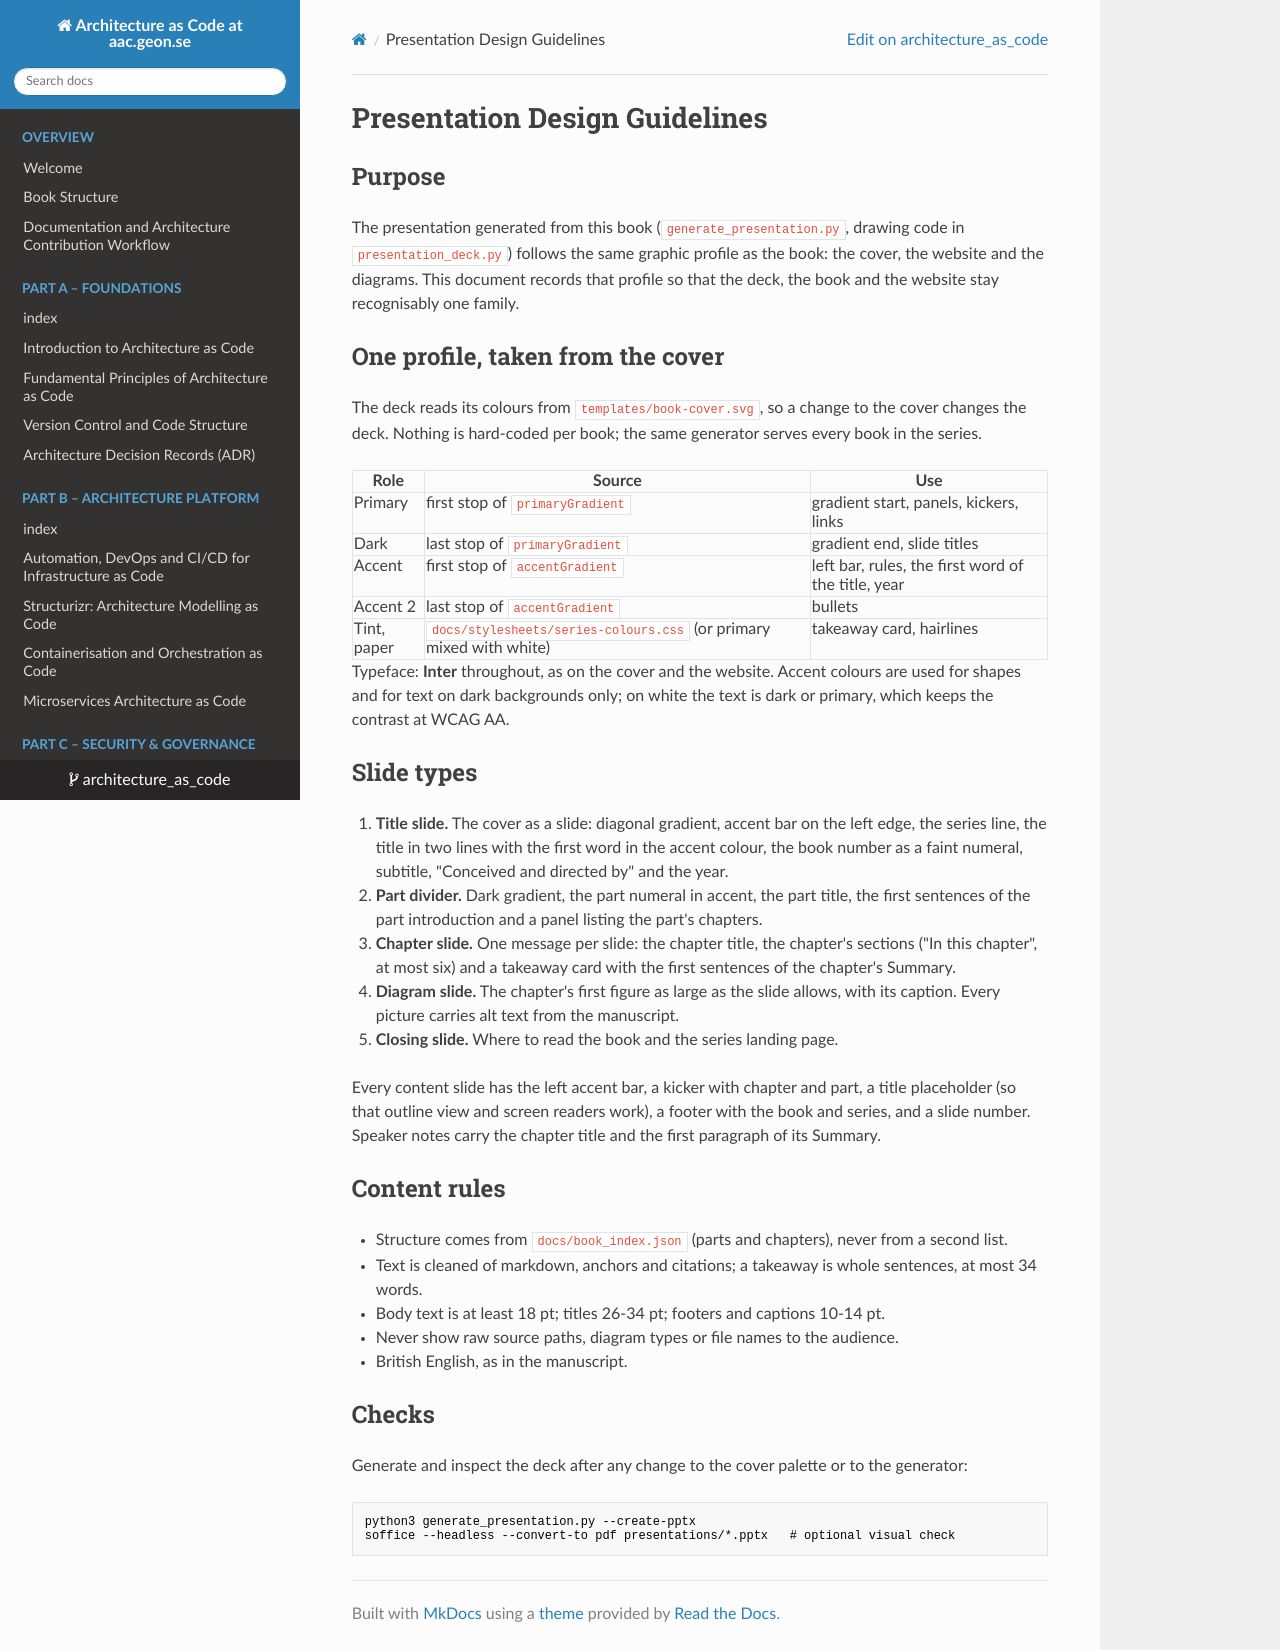

repository: Geonitab/architecture_as_code · page: PRESENTATION_DESIGN_GUIDELINES/index.html · generator: mkdocs

# Presentation Design Guidelines

## Purpose

The presentation generated from this book (`generate_presentation.py`, drawing code in `presentation_deck.py`) follows the same graphic profile as the book: the cover, the website and the diagrams. This document records that profile so that the deck, the book and the website stay recognisably one family.

## One profile, taken from the cover

The deck reads its colours from `templates/book-cover.svg`, so a change to the cover changes the deck. Nothing is hard-coded per book; the same generator serves every book in the series.

| Role | Source | Use |
|---|---|---|
| Primary | first stop of `primaryGradient` | gradient start, panels, kickers, links |
| Dark | last stop of `primaryGradient` | gradient end, slide titles |
| Accent | first stop of `accentGradient` | left bar, rules, the first word of the title, year |
| Accent 2 | last stop of `accentGradient` | bullets |
| Tint, paper | `docs/stylesheets/series-colours.css` (or primary mixed with white) | takeaway card, hairlines |

Typeface: **Inter** throughout, as on the cover and the website. Accent colours are used for shapes and for text on dark backgrounds only; on white the text is dark or primary, which keeps the contrast at WCAG AA.

## Slide types

1. **Title slide.** The cover as a slide: diagonal gradient, accent bar on the left edge, the series line, the title in two lines with the first word in the accent colour, the book number as a faint numeral, subtitle, "Conceived and directed by" and the year.
2. **Part divider.** Dark gradient, the part numeral in accent, the part title, the first sentences of the part introduction and a panel listing the part's chapters.
3. **Chapter slide.** One message per slide: the chapter title, the chapter's sections ("In this chapter", at most six) and a takeaway card with the first sentences of the chapter's Summary.
4. **Diagram slide.** The chapter's first figure as large as the slide allows, with its caption. Every picture carries alt text from the manuscript.
5. **Closing slide.** Where to read the book and the series landing page.

Every content slide has the left accent bar, a kicker with chapter and part, a title placeholder (so that outline view and screen readers work), a footer with the book and series, and a slide number. Speaker notes carry the chapter title and the first paragraph of its Summary.

## Content rules

* Structure comes from `docs/book_index.json` (parts and chapters), never from a second list.
* Text is cleaned of markdown, anchors and citations; a takeaway is whole sentences, at most 34 words.
* Body text is at least 18 pt; titles 26-34 pt; footers and captions 10-14 pt.
* Never show raw source paths, diagram types or file names to the audience.
* British English, as in the manuscript.

## Checks

Generate and inspect the deck after any change to the cover palette or to the generator:

```bash
python3 generate_presentation.py --create-pptx
soffice --headless --convert-to pdf presentations/*.pptx   # optional visual check
```
